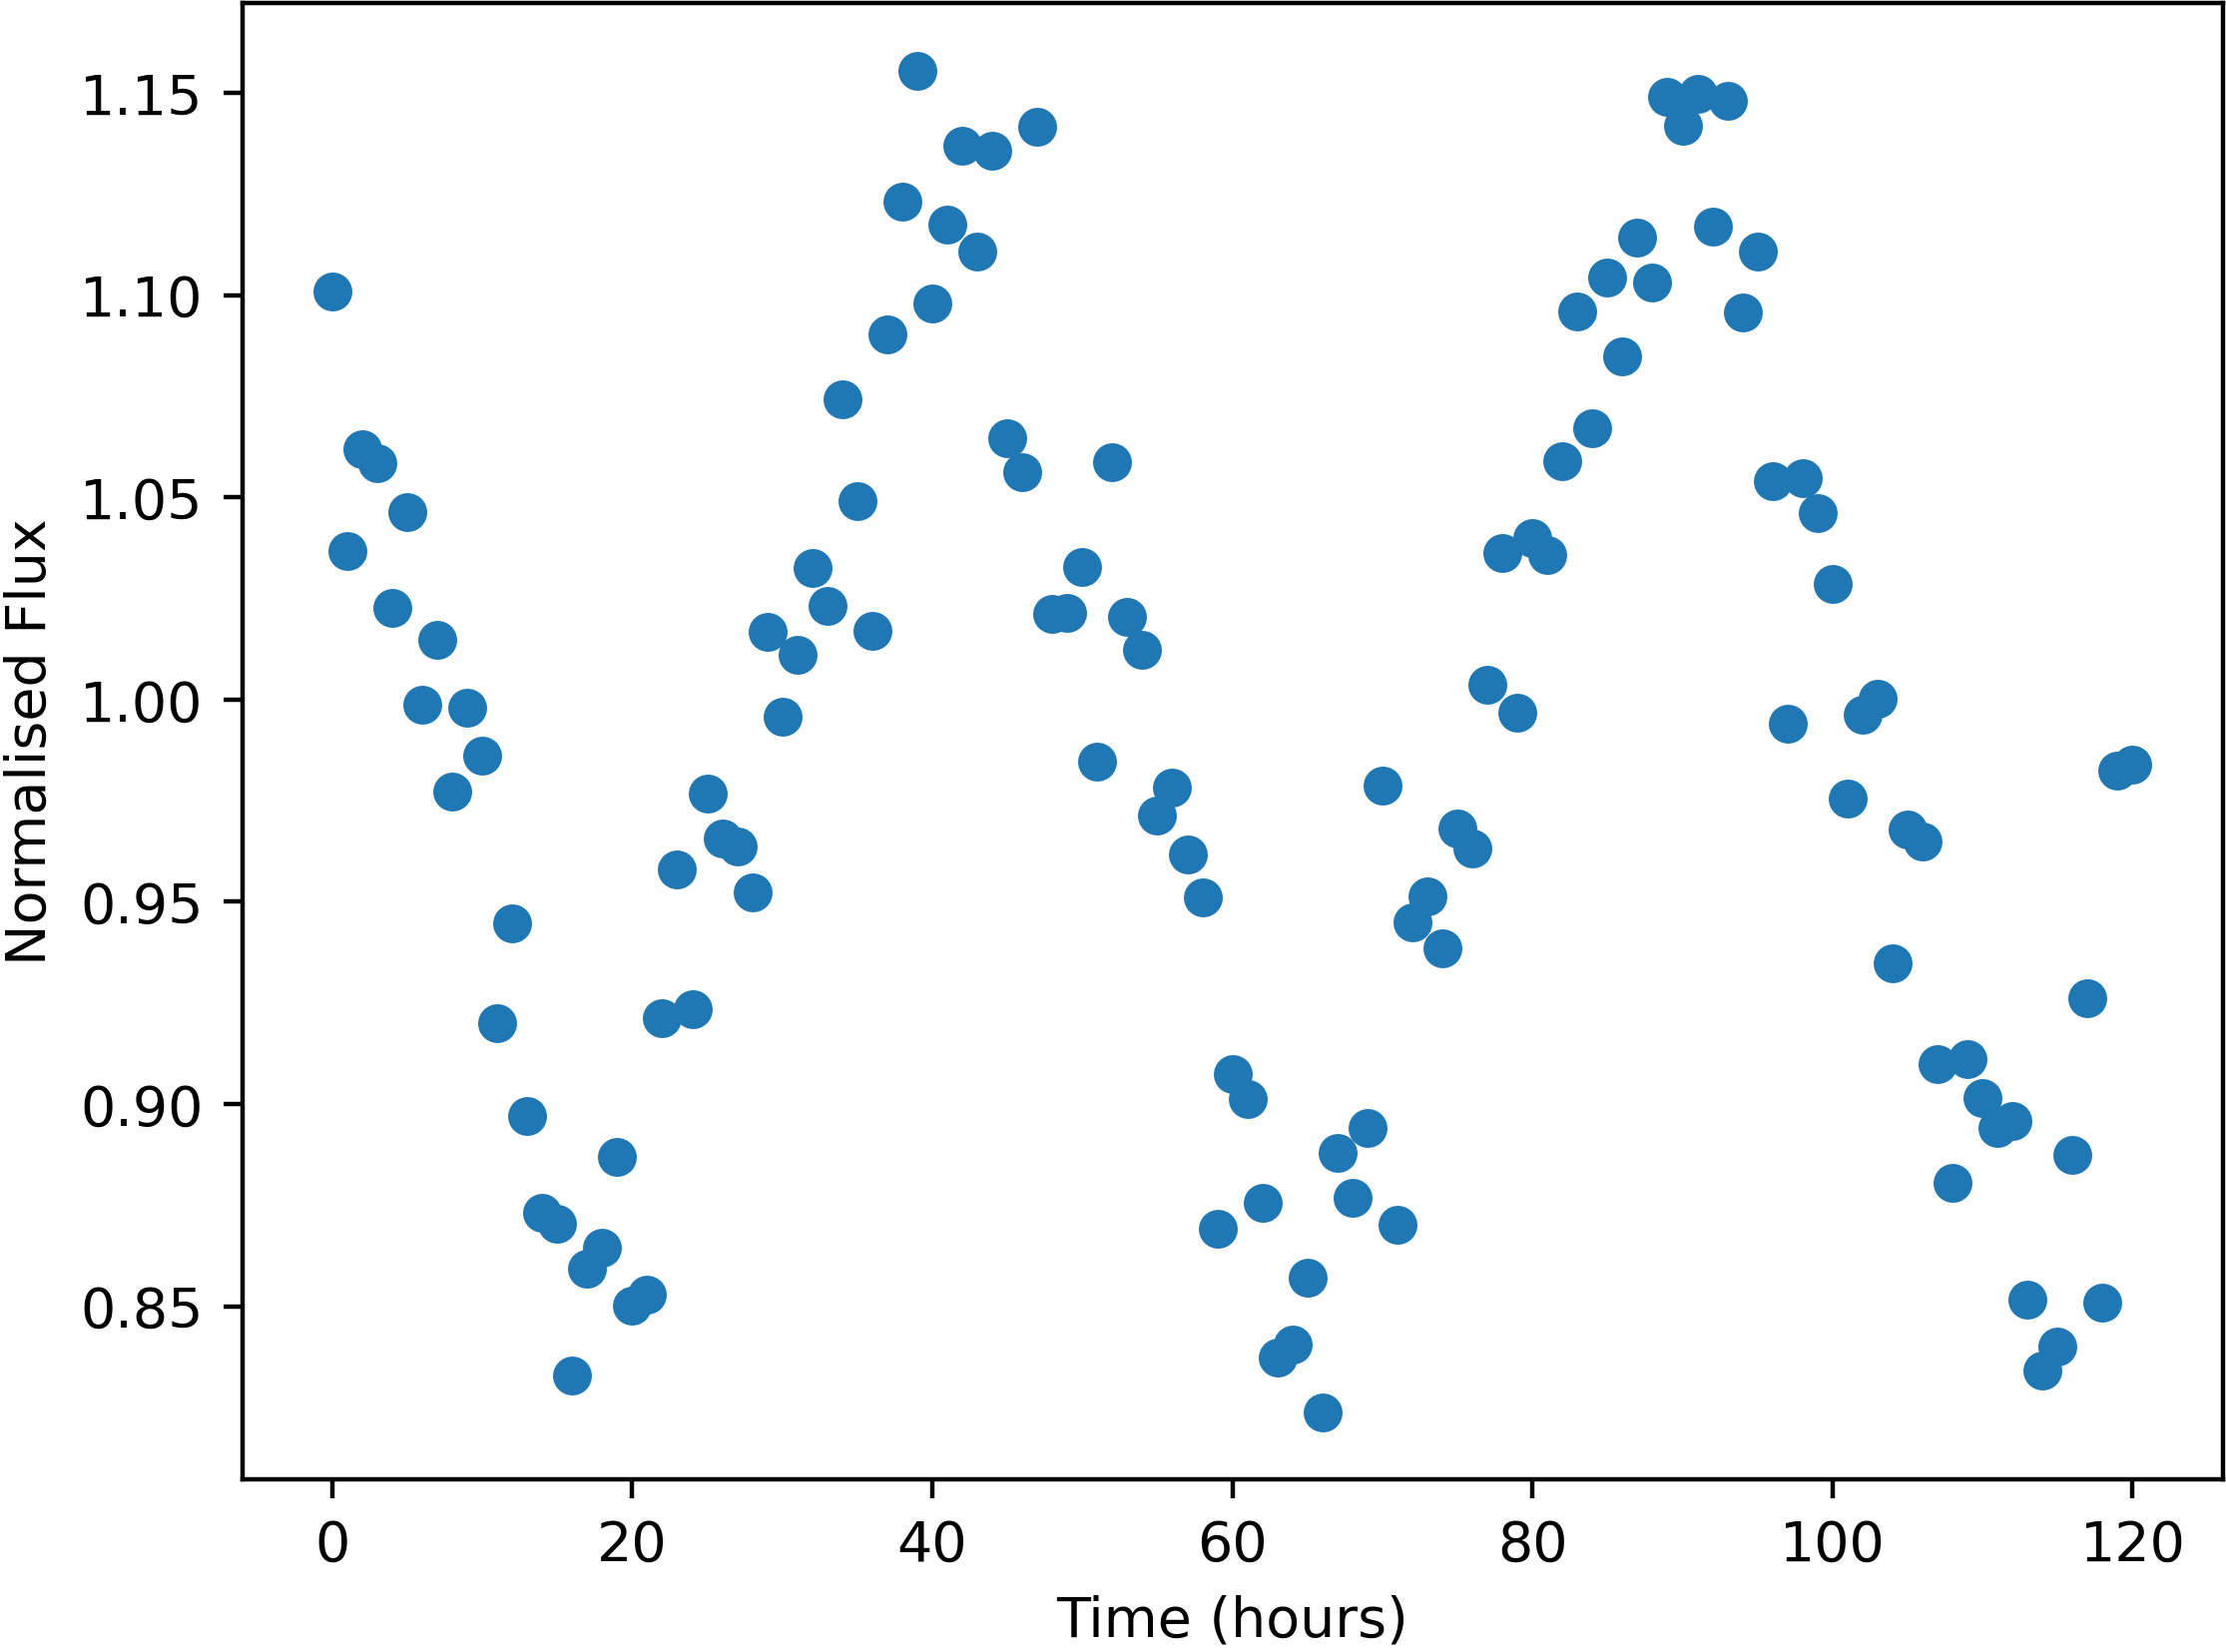

Data behind this chart, as committed beside it:
Time, NormalisedFlux
0.0, 1.101
1.0, 1.037
2.0, 1.062
3.0, 1.058
4.0, 1.023
5.0, 1.046
6.0, 0.9988
7.0, 1.015
8.0, 0.9772
9.0, 0.998
10.0, 0.9861
11.0, 0.9199
12.0, 0.9446
13.0, 0.8971
14.0, 0.873
15.0, 0.8703
16.0, 0.833
17.0, 0.8593
18.0, 0.8644
19.0, 0.887
20.0, 0.8502
21.0, 0.8528
22.0, 0.9212
23.0, 0.9581
24.0, 0.9234
25.0, 0.9768
26.0, 0.9657
27.0, 0.9638
28.0, 0.9524
29.0, 1.017
30.0, 0.9958
31.0, 1.011
32.0, 1.032
33.0, 1.023
34.0, 1.074
35.0, 1.049
36.0, 1.017
37.0, 1.09
38.0, 1.123
39.0, 1.156
40.0, 1.098
41.0, 1.118
42.0, 1.137
43.0, 1.111
44.0, 1.136
45.0, 1.065
46.0, 1.056
47.0, 1.142
48.0, 1.021
49.0, 1.021
50.0, 1.033
51.0, 0.9846
52.0, 1.059
53.0, 1.021
54.0, 1.012
55.0, 0.9713
56.0, 0.9784
57.0, 0.9618
58.0, 0.9511
59.0, 0.8691
... 61 more rows
